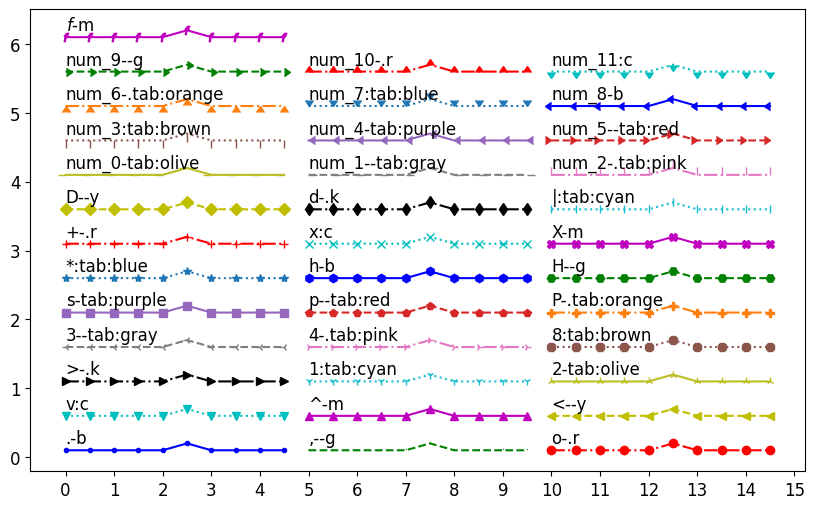

This figure's Python source:
import os
import pandas as pd
from PIL import Image
import matplotlib.pyplot as plt
import numpy as np
plt.rcParams['font.sans-serif'] = ['SimHei', 'Songti SC', 'STFangsong']
plt.rcParams['axes.unicode_minus'] = False
plt.rcParams['font.size'] = 12


# --------1. 绘制不同marker和线型、颜色 ------------
plt.figure(figsize=(10, 6))
# plt.margins(x=0)
plt.xticks(list(np.arange(0, 16, 1)))

markerList = [".", ",", "o", "v", "^", "<", ">", "1", "2", "3", "4", "8", "s", "p", "P",
              "*", "h", "H", "+", "x", "X", "D", "d", "|", 0, 1, 2, 3, 4, 5, 6, 7, 8, 9, 10, 11, '$f$']
lineList = ["-", '--', '-.', ':']
colorList = ['b', 'g', 'r', 'c', 'm', 'y', 'k', 'tab:cyan', 'tab:olive',
             'tab:gray', 'tab:pink', 'tab:brown', 'tab:purple', 'tab:red', 'tab:orange', 'tab:blue']

markerNum = len(markerList)
lineNum = len(lineList)
colorNum = len(colorList)
print(
    f"marker num is {markerNum}, line num is{lineNum}, color num is {colorNum}")

offset = 0
for index in range(0, markerNum, 3):
    # print(f"index is {index}")
    if (markerNum-index) >= 3:
        groupNum = 3
    else:
        groupNum = markerNum-index
        # print(f"groupNum = {groupNum}")
    for lineIndex in range(groupNum):
        outIndex = index+lineIndex
        # print(f"out index is {outIndex}")
        marker = markerList[outIndex]
        lineStyle = lineList[outIndex % lineNum]
        color = colorList[outIndex % colorNum]

        x = np.arange(5*lineIndex, 5*(lineIndex+1), 0.5)
        y = [0.1+offset]*5+[0.2+offset]+[0.1+offset]*4
        plt.plot(x, y, color=color, marker=marker, linestyle=lineStyle)
        if isinstance(marker, str):
            plt.text(x[0], y[0]+0.1, marker+lineStyle+color)
        else:
            plt.text(x[0], y[0]+0.1, "num_"+str(marker)+lineStyle+color)
            # print(f"outIndex = {outIndex}")
    offset += 0.5
# plt.legend()
plt.show()
